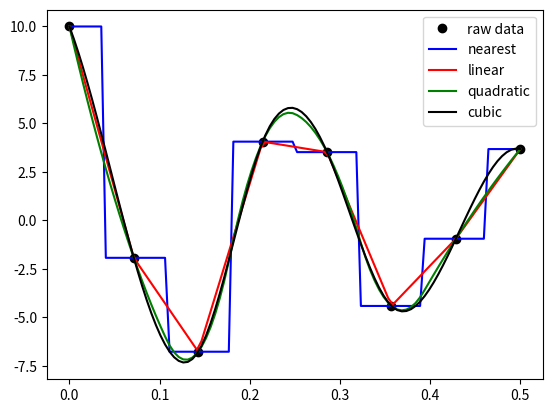

Source code (Python):
import numpy as np
import matplotlib.pyplot as plt

from scipy.interpolate import interp1d


def f_data(x, A, nu, k):
    return A * np.exp(-k*x) * np.cos(2*np.pi * nu * x)

fig, ax = plt.subplots()
list_params = 10, 4, 2
array_x = np.linspace(0, 0.5, 8)
array_y = f_data(array_x, *list_params)
ax.plot(array_x, array_y, ls="", marker="o", c="black", label="raw data")

list_plot_styles = [ "b-", "r-", "g-", "k-" ]
list_interp_kind = [ "nearest", "linear", "quadratic", "cubic" ]
x_interp = np.linspace(min(array_x), max(array_x), 100)
for interp_kind, plot_style in zip(list_interp_kind, list_plot_styles):
    y_interp = interp1d(array_x, array_y, kind=interp_kind)(x_interp)
    ax.plot(x_interp, y_interp, plot_style, label=interp_kind)
plt.legend()
plt.show()
